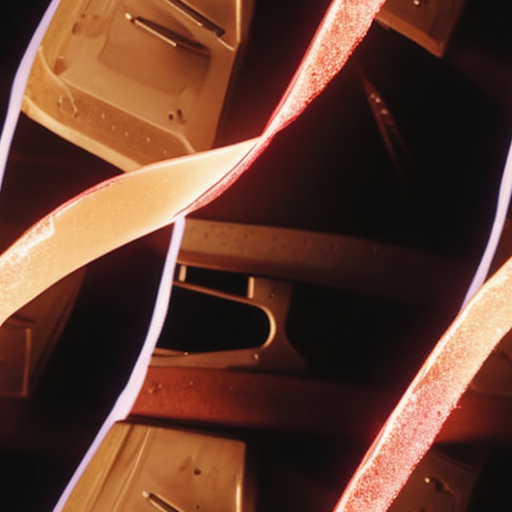
Generation parameters embedded in this image by AUTOMATIC1111 Stable Diffusion web UI or a fork of it (Forge, ...) (PNG 'parameters' text chunk):
gfhgh
Negative prompt: 3d render,poorly drawn,blurry,black and white,weird colors,
Steps: 20, Sampler: Euler a, CFG scale: 7.0, Seed: 1930648065, Size: 512x512, Model hash: 879db523c3, Model: dreamshaper_8, Tiling: True, Eta: 0.0, Version: v1.9.0